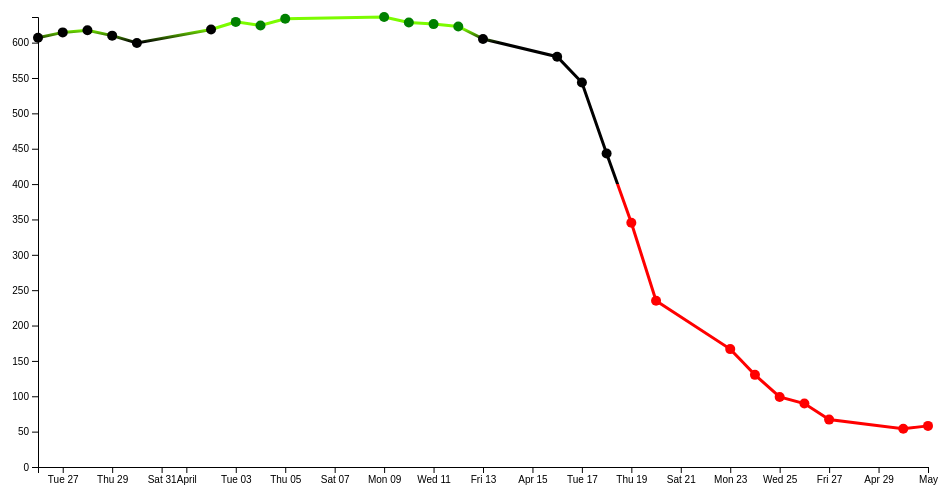
D3 v4 page, settled after 360 driven frames (6 s of simulated time); the page loaded 1 data file(s).



// set the dimensions and margins of the graph
var margin = {top: 20, right: 20, bottom: 30, left: 50},
    width = 960 - margin.left - margin.right,
    height = 500 - margin.top - margin.bottom;

// parse the date / time
var parseTime = d3.timeParse("%d-%b-%y");

var formatTime = d3.timeFormat("%e %B");

// set the ranges
var x = d3.scaleTime().range([0, width]);
var y = d3.scaleLinear().range([height, 0]);

// define the line
var valueline = d3.line()
    .x(function(d) { return x(d.date); })
    .y(function(d) { return y(d.close); });

// append the svg obgect to the body of the page
// appends a 'group' element to 'svg'
// moves the 'group' element to the top left margin
var svg = d3.select("body").append("svg")
    .attr("width", width + margin.left + margin.right)
    .attr("height", height + margin.top + margin.bottom)
  .append("g")
    .attr("transform",
          "translate(" + margin.left + "," + margin.top + ")");

var div = d3.select("body").append("div") 
  .attr("class", "tooltip") 
  .style("opacity", 0);

// Get the data
d3.csv("../data/data_link.csv", function(error, data) {
  if (error) throw error;

  // format the data
  data.forEach(function(d) {
      d.date = parseTime(d.date);
      d.close = +d.close;
      d.link = d.link;
  });

  // Scale the range of the data
  x.domain(d3.extent(data, function(d) { return d.date; }));
  y.domain([0, d3.max(data, function(d) { return d.close; })]);

  // Add the valueline path.
  svg.append("path")
      .data([data])
      .attr("class", "line")
      .attr("d", valueline);

  // Add the X Axis
  svg.append("g")
      .attr("transform", "translate(0," + height + ")")
      .call(d3.axisBottom(x));

  // Add the Y Axis
  svg.append("g")
      .call(d3.axisLeft(y));

  // set the gradient
  svg.append("linearGradient")
    .attr("id", "line-gradient") 
    .attr("gradientUnits", "userSpaceOnUse") 
    .attr("x1", 0)
    .attr("y1", y(0)) 
    .attr("x2", 0)
    .attr("y2", y(1000))
  .selectAll("stop") .data([
    {offset: "0%", color: "red"}, 
    {offset: "40%", color: "red"},      // strict color transition 40 %
    {offset: "40%", color: "black"}, 
    {offset: "60%", color: "black"},    // smooth color transition 60 -> 62 %
    {offset: "62%", color: "lawngreen"}, 
    {offset: "100%", color: "lawngreen"}
  ]).enter().append("stop")
    .attr("offset", function(d) { return d.offset; }) 
    .attr("stop-color", function(d) { return d.color; });

  // Added dots.
  svg.selectAll("dot")
    .data(data)
    .enter().append("circle")
      .style("fill", function(d) { 
        if (d.close >= 620) { return "green" } 
        else if (d.close < 400) { return "red" } 
        else {return "black"} // if comment this line, dots will still be black (by default).
      })
      .attr("r", 5)
      .attr("cx", function(d) { return x(d.date); }) 
      .attr("cy", function(d) { return y(d.close); })
      .on("mouseover", function(d) {
        div.transition() 
          .duration(200) 
          .style("opacity", .9)
          .style("width", "60px"); // dev. width transition
        div.html(
          '<a href="' + d.link + '" target="_blank" >' + formatTime(d.date) + "</a>" +
          "<br/>" + d.close)
          .style("left", (d3.event.pageX) + "px") 
          .style("top", (d3.event.pageY - 28) + "px"); // 28px is the height of the tooltip (div).
      });
});



### data: ../data/data_link.csv
date, close, link
1-May-12, 58.13, http://bl.ocks.org/d3noob/c37cb8e630aaef…
30-Apr-12, 53.98, http://bl.ocks.org/d3noob/11313583
27-Apr-12, 67.00, http://bl.ocks.org/d3noob/11306153
26-Apr-12, 89.70, http://bl.ocks.org/d3noob/11137963
25-Apr-12, 99.00, http://bl.ocks.org/d3noob/10633856
24-Apr-12, 130.3, http://bl.ocks.org/d3noob/10633704
23-Apr-12, 166.7, http://bl.ocks.org/d3noob/10633421
20-Apr-12, 235, http://bl.ocks.org/d3noob/10633192
19-Apr-12, 345.4, http://bl.ocks.org/d3noob/10632804
18-Apr-12, 443.3, http://bl.ocks.org/d3noob/9692795
17-Apr-12, 543.7, http://bl.ocks.org/d3noob/9267535
16-Apr-12, 580.1, http://bl.ocks.org/d3noob/9211665
13-Apr-12, 605.2, http://bl.ocks.org/d3noob/9167301
12-Apr-12, 622.8, http://bl.ocks.org/d3noob/8603837
11-Apr-12, 626.2, http://bl.ocks.org/d3noob/8375092
10-Apr-12, 628.4, http://bl.ocks.org/d3noob/8329447
9-Apr-12, 636.2, http://bl.ocks.org/d3noob/8329404
5-Apr-12, 633.7, http://bl.ocks.org/d3noob/8150631
4-Apr-12, 624.3, http://bl.ocks.org/d3noob/8273682
3-Apr-12, 629.3, http://bl.ocks.org/d3noob/7845954
2-Apr-12, 618.6, http://bl.ocks.org/d3noob/6584483
30-Mar-12, 599.5, http://bl.ocks.org/d3noob/5893649
29-Mar-12, 609.9, http://bl.ocks.org/d3noob/6077996
28-Mar-12, 617.6, http://bl.ocks.org/d3noob/5193723
27-Mar-12, 614.5, http://bl.ocks.org/d3noob/5141528
26-Mar-12, 607, http://bl.ocks.org/d3noob/5028304